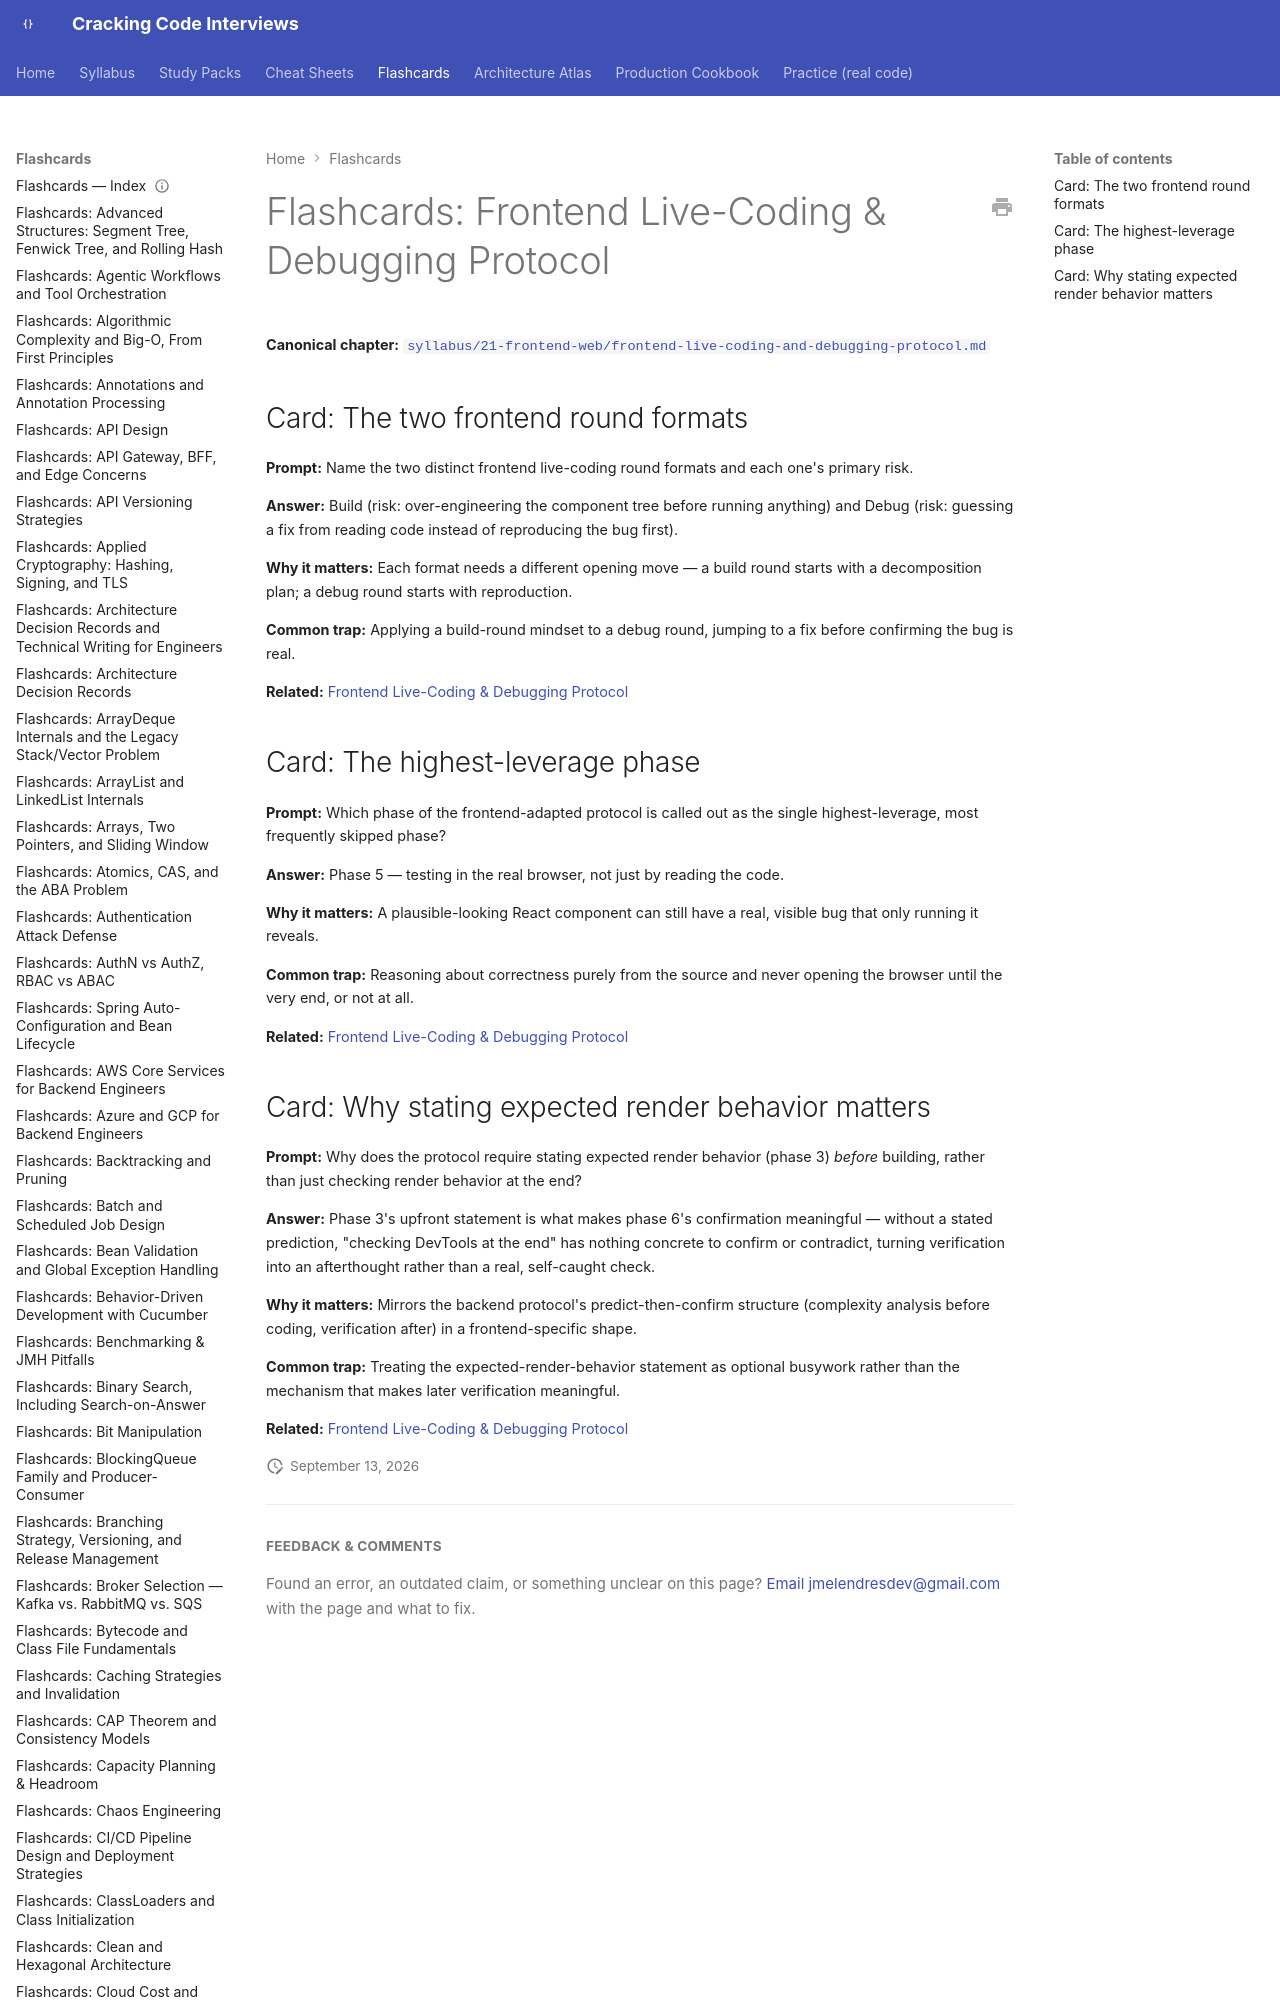

repository: JuanMelendres/cracking-code-interviews · page: flashcards/frontend-live-coding-and-debugging-protocol/index.html · generator: mkdocs

---
title: "Flashcards: Frontend Live-Coding & Debugging Protocol"
slug: frontend-live-coding-and-debugging-protocol
document_type: flashcard-deck
domain: 21-frontend-web
topic_id: "N/A (playbook-technical-answer, not a numbered register topic — see chapter's own scope note)"
canonical: ../syllabus/21-frontend-web/frontend-live-coding-and-debugging-protocol.md
last_u
